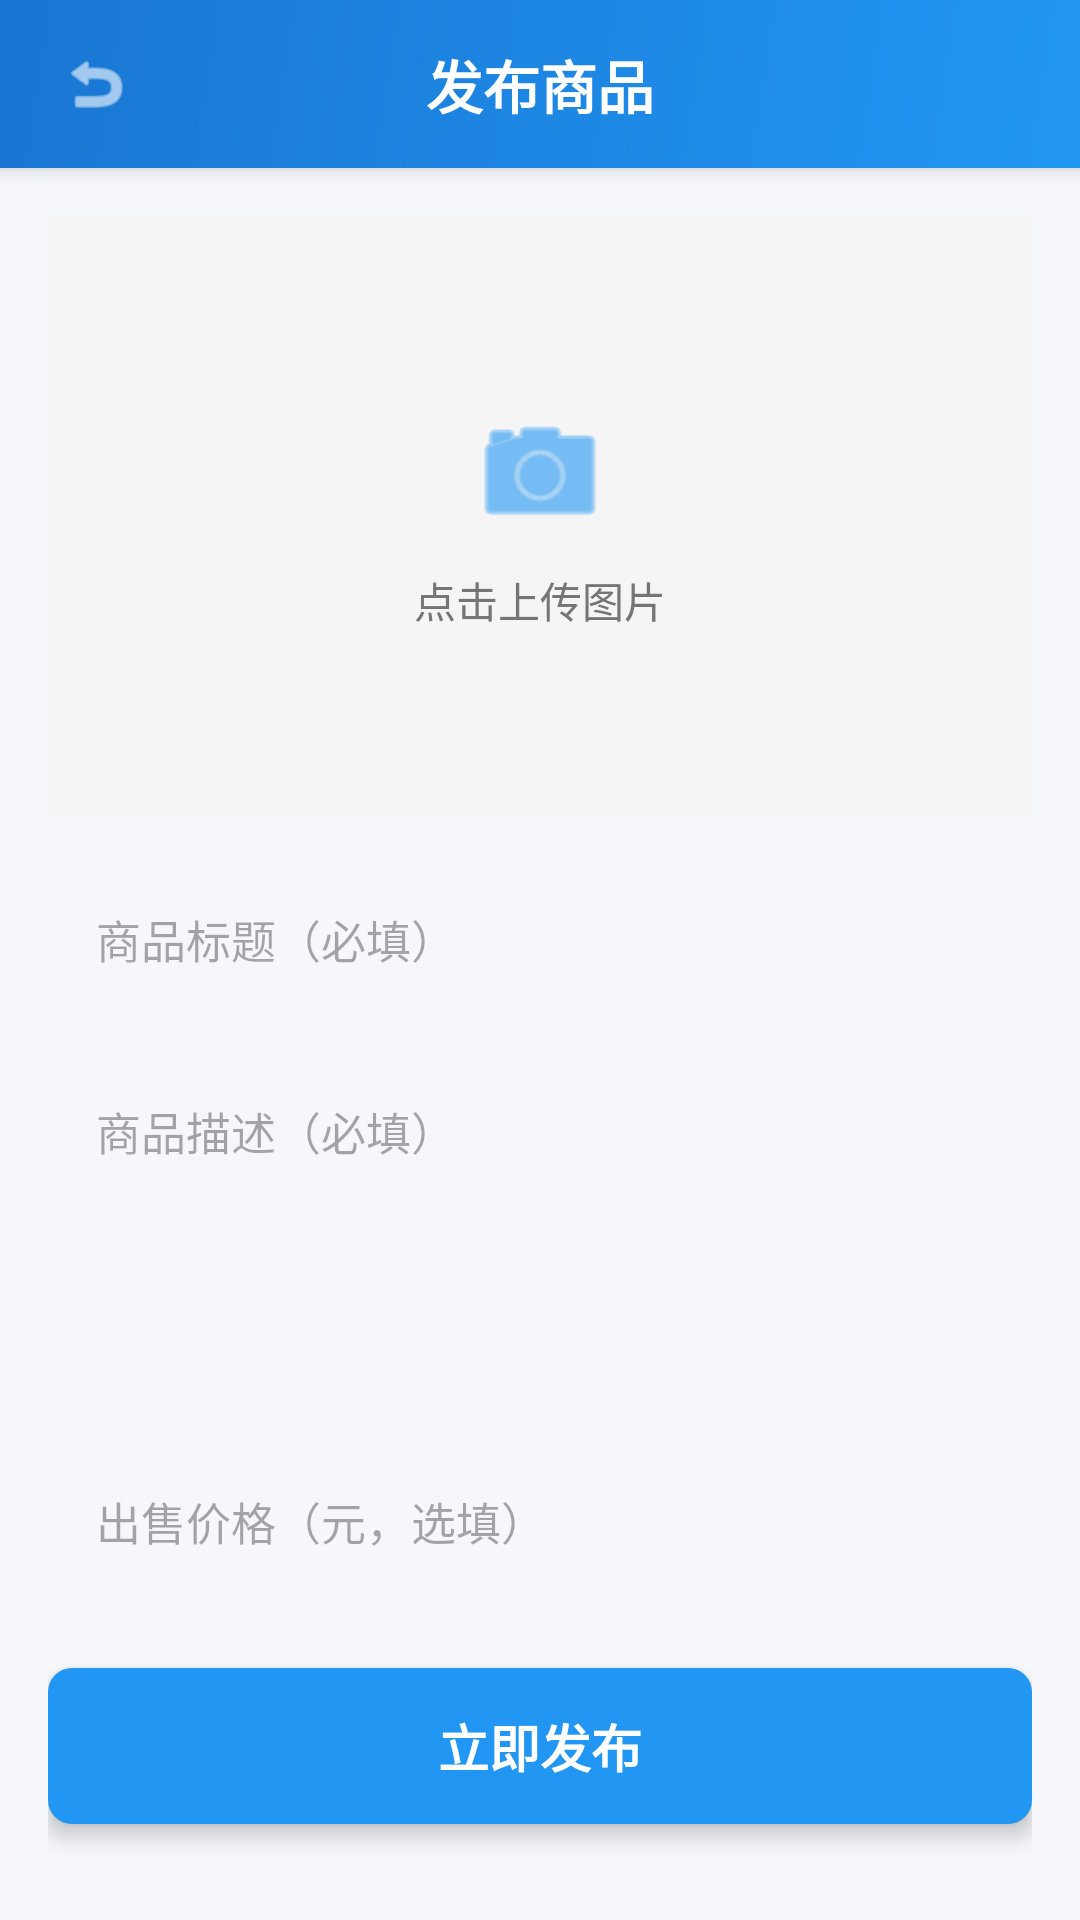

Produce the Android XML layout that renders to this screen, including the resource entries it uses.
<!-- AndroidManifest.xml: application theme Theme.SchoolTrade -->
<!-- res/layout/activity_publish_with_image.xml -->
<?xml version="1.0" encoding="utf-8"?>
<LinearLayout
    xmlns:android="http://schemas.android.com/apk/res/android"
    android:layout_width="match_parent"
    android:layout_height="match_parent"
    android:orientation="vertical"
    android:background="@color/bg_gray">

    
    <LinearLayout
        android:layout_width="match_parent"
        android:layout_height="56dp"
        android:background="@drawable/bg_gradient_blue"
        android:gravity="center_vertical"
        android:paddingHorizontal="12dp"
        android:elevation="4dp">

        <ImageView
            android:id="@+id/btn_back"
            android:layout_width="40dp"
            android:layout_height="40dp"
            android:src="@android:drawable/ic_menu_revert"
            android:tint="@color/white"
            android:padding="8dp"
            android:clickable="true"
            android:focusable="true"
            android:background="?attr/selectableItemBackgroundBorderless" />

        <TextView
            android:layout_width="0dp"
            android:layout_height="wrap_content"
            android:layout_weight="1"
            android:text="发布商品"
            android:textSize="19sp"
            android:textStyle="bold"
            android:textColor="@color/white"
            android:gravity="center"
            android:layout_marginEnd="40dp" />
    </LinearLayout>

    
    <ScrollView
        android:layout_width="match_parent"
        android:layout_height="match_parent"
        android:fillViewport="true">

        <LinearLayout
            android:layout_width="match_parent"
            android:layout_height="wrap_content"
            android:orientation="vertical"
            android:padding="16dp">

            
            <FrameLayout
                android:id="@+id/fl_image_container"
                android:layout_width="match_parent"
                android:layout_height="200dp"
                android:background="#F5F5F5"
                android:clickable="true"
                android:focusable="true"
                android:layout_marginBottom="16dp">

                <ImageView
                    android:id="@+id/iv_product_image"
                    android:layout_width="match_parent"
                    android:layout_height="match_parent"
                    android:scaleType="centerCrop"
                    android:visibility="gone" />

                <LinearLayout
                    android:id="@+id/ll_upload_hint"
                    android:layout_width="wrap_content"
                    android:layout_height="wrap_content"
                    android:layout_gravity="center"
                    android:orientation="vertical"
                    android:gravity="center">

                    <ImageView
                        android:layout_width="48dp"
                        android:layout_height="48dp"
                        android:src="@android:drawable/ic_menu_camera"
                        android:tint="@color/primary_blue" />

                    <TextView
                        android:layout_width="wrap_content"
                        android:layout_height="wrap_content"
                        android:text="点击上传图片"
                        android:textSize="14sp"
                        android:textColor="@color/text_secondary"
                        android:layout_marginTop="8dp" />
                </LinearLayout>
            </FrameLayout>

            
            <EditText
                android:id="@+id/et_title"
                android:layout_width="match_parent"
                android:layout_height="50dp"
                android:hint="商品标题（必填）"
                android:paddingHorizontal="16dp"
                android:background="@drawable/bg_edit_text"
                android:textSize="15sp"
                android:singleLine="true"
                android:layout_marginBottom="12dp" />

            
            <EditText
                android:id="@+id/et_content"
                android:layout_width="match_parent"
                android:layout_height="120dp"
                android:hint="商品描述（必填）"
                android:gravity="top"
                android:padding="16dp"
                android:background="@drawable/bg_edit_text"
                android:textSize="15sp"
                android:inputType="textMultiLine"
                android:layout_marginBottom="12dp" />

            
            <EditText
                android:id="@+id/et_price"
                android:layout_width="match_parent"
                android:layout_height="50dp"
                android:hint="出售价格（元，选填）"
                android:inputType="numberDecimal"
                android:paddingHorizontal="16dp"
                android:background="@drawable/bg_edit_text"
                android:textSize="15sp"
                android:layout_marginBottom="24dp" />

            
            <Button
                android:id="@+id/btn_publish"
                android:layout_width="match_parent"
                android:layout_height="52dp"
                android:text="立即发布"
                android:textSize="17sp"
                android:textStyle="bold"
                android:background="@drawable/bg_button_primary"
                android:textColor="@color/white"
                android:elevation="4dp"
                android:stateListAnimator="@null" />

        </LinearLayout>
    </ScrollView>
</LinearLayout>
<!-- resources referenced by this layout -->
<resources>
  <color name="bg_gray">#F5F7FA</color>
  <color name="primary_blue">#2196F3</color>
  <color name="text_secondary">#757575</color>
  <color name="white">#FFFFFFFF</color>
  <!-- drawable bg_button_primary (drawable) -->
  <?xml version="1.0" encoding="utf-8"?>
  <selector xmlns:android="http://schemas.android.com/apk/res/android">
      <item android:state_pressed="true">
          <shape android:shape="rectangle">
              <solid android:color="#1976D2" />
              <corners android:radius="8dp" />
          </shape>
      </item>
      <item>
          <shape android:shape="rectangle">
              <solid android:color="@color/primary_blue" />
              <corners android:radius="8dp" />
          </shape>
      </item>
  </selector>
  <!-- drawable bg_gradient_blue (drawable) -->
  <?xml version="1.0" encoding="utf-8"?>
  <shape xmlns:android="http://schemas.android.com/apk/res/android"
      android:shape="rectangle">
      <gradient
          android:startColor="@color/primary_blue"
          android:endColor="@color/primary_dark_blue"
          android:angle="135"/>
  </shape>
  <style name="Theme.SchoolTrade" parent="Base.Theme.SchoolTrade" />
  <color name="primary_dark_blue">#1976D2</color>
  <style name="Base.Theme.SchoolTrade" parent="Theme.Material3.Light.NoActionBar">
          <item name="colorPrimary">@color/primary_blue</item>
          <item name="colorPrimaryVariant">@color/primary_dark_blue</item>
          <item name="colorOnPrimary">@color/white</item>
          <item name="colorSecondary">@color/accent_blue</item>
          <item name="colorSecondaryVariant">@color/teal_700</item>
          <item name="colorOnSecondary">@color/black</item>
          <item name="android:statusBarColor">@color/primary_dark_blue</item>
          <item name="android:windowLightStatusBar">false</item>
          <item name="android:windowBackground">@color/bg_gray</item>
      </style>
  <color name="accent_blue">#64B5F6</color>
  <color name="teal_700">#FF018786</color>
  <color name="black">#FF000000</color>
</resources>
